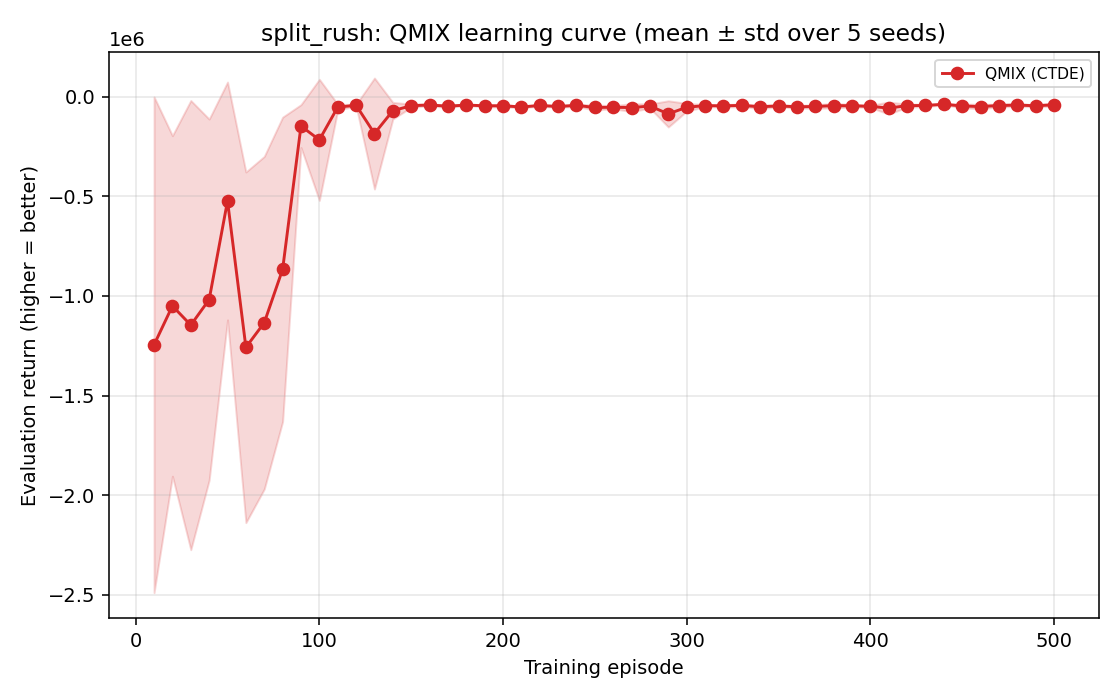

Values plotted in this chart, from the file beside it:
Episode, qmix_mean, qmix_std
10, -1244940, 1243491
20, -1050060, 853965
30, -1146245, 1126751
40, -1018278, 905547
50, -523504, 596564
60, -1257715, 879491
70, -1134229, 834262
80, -866488, 763345
90, -147804, 107485
100, -217048, 303760
110, -52931, 14713
120, -43462, 4061
130, -185296, 278563
140, -70827, 41893
150, -45721, 7801
160, -41979, 5081
170, -48198, 6499
180, -42313, 2603
190, -46231, 5024
200, -45964, 6850
210, -52018, 3525
220, -44565, 4673
230, -49656, 4746
240, -43892, 5543
250, -54577, 13081
260, -53488, 7731
270, -55107, 20152
280, -47502, 10625
290, -86830, 65833
300, -53385, 19533
310, -45273, 5710
320, -46348, 6276
330, -44037, 7117
340, -51051, 9247
350, -46745, 5644
360, -51044, 6792
370, -49623, 9227
380, -45320, 11435
390, -45729, 6935
400, -48930, 5364
410, -57616, 30396
420, -45243, 7870
430, -44636, 6120
440, -38440, 3258
450, -46988, 9533
460, -50024, 11741
470, -44843, 6739
480, -42450, 7680
490, -46027, 4881
500, -40930, 8581
